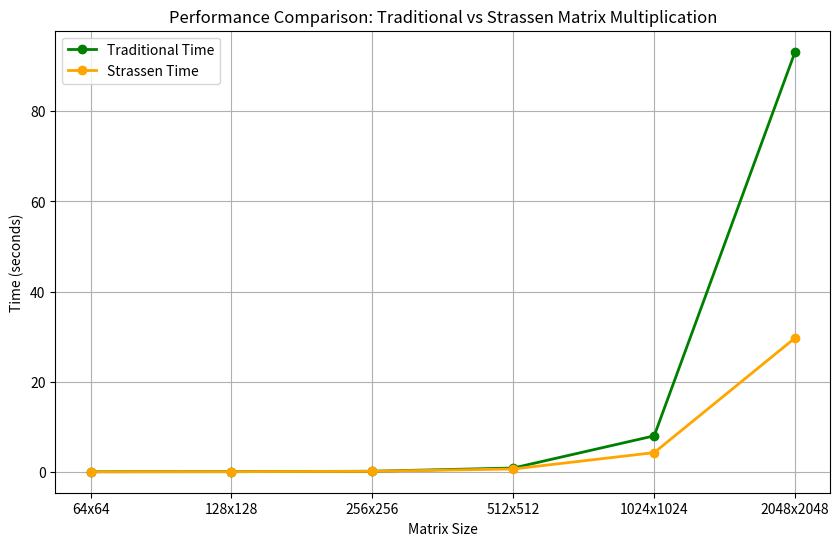

The matplotlib source for this figure:
import matplotlib.pyplot as plt

# Data for Matrix Size, Traditional Time, and Strassen Time
matrix_size = ['64x64', '128x128', '256x256', '512x512', '1024x1024', '2048x2048']
traditional_time = [0.000000, 0.013000, 0.106000, 0.822000, 7.965000, 93.234000]
strassen_time = [0.000000, 0.013000, 0.086000, 0.610000, 4.240000, 29.705000]

# Create the plot
plt.figure(figsize=(10, 6))

# Plot the Traditional Time vs Matrix Size
plt.plot(matrix_size, traditional_time, label='Traditional Time', marker='o', color='green', linestyle='-', linewidth=2)

# Plot the Strassen Time vs Matrix Size
plt.plot(matrix_size, strassen_time, label='Strassen Time', marker='o', color='orange', linestyle='-', linewidth=2)

# Add labels and title
plt.xlabel('Matrix Size')
plt.ylabel('Time (seconds)')
plt.title('Performance Comparison: Traditional vs Strassen Matrix Multiplication')

# Add a legend
plt.legend()

# Add grid for better readability
plt.grid(True)

# Display the plot
plt.show()
